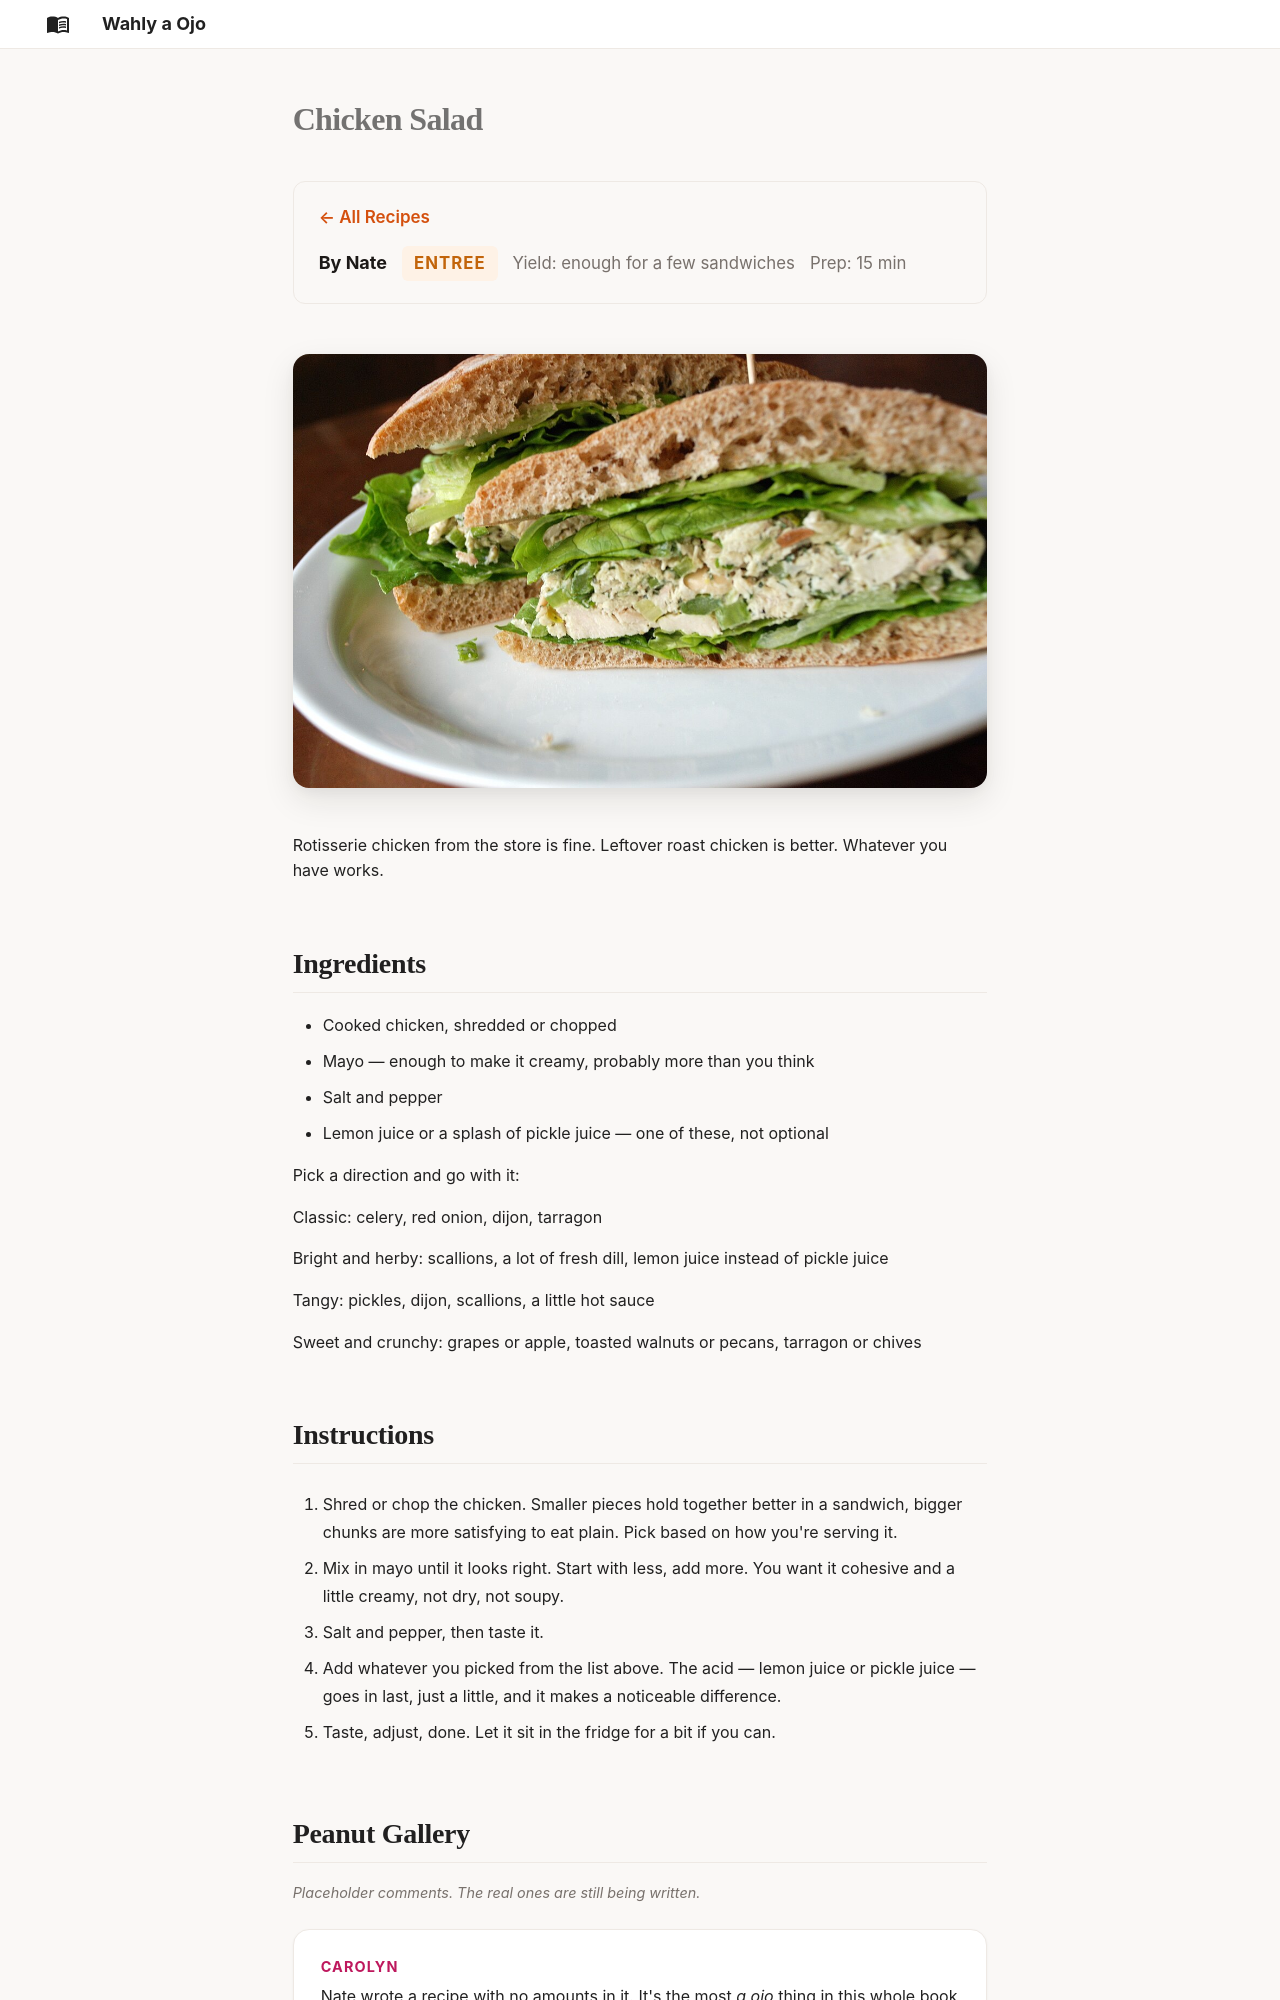

repository: AlexJF12/wahly-a-ojo · page: recipes/chicken-salad/index.html · generator: mkdocs

---
title: "Chicken Salad"
author: "Nate"
course: "entree"
servings: "enough for a few sandwiches"
prep_time: "15 min"
gallery: "filler"
---

# Chicken Salad

![Chicken salad sandwich](../images/chicken-salad/hero.jpg)

Rotisserie chicken from the store is fine. Leftover roast chicken is better. Whatever you have works.

## Ingredients

- Cooked chicken, shredded or chopped
- Mayo — enough to make it creamy, probably more than you think
- Salt and pepper
- Lemon juice or a splash of pickle juice — one of these, not optional

Pick a direction and go with it:

Classic: celery, red onion, dijon, tarragon

Bright and herby: scallions, a lot of fresh dill, lemon juice instead of pickle juice

Tangy: pickles, dijon, scallions, a little hot sauce

Sweet and crunchy: grapes or apple, toasted walnuts or pecans, tarragon or chives

## Instructions

1. Shred or chop the chicken. Smaller pieces hold together better in a sandwich, bigger chunks are more satisfying to eat plain. Pick based on how you're serving it.

2. Mix in mayo until it looks right. Start with less, add more. You want it cohesive and a little creamy, not dry, not soupy.

3. Salt and pepper, then taste it.

4. Add whatever you picked from the list above. The acid — lemon juice or pickle juice — goes in last, just a little, and it makes a noticeable difference.

5. Taste, adjust, done. Let it sit in the fridge for a bit if you can.
